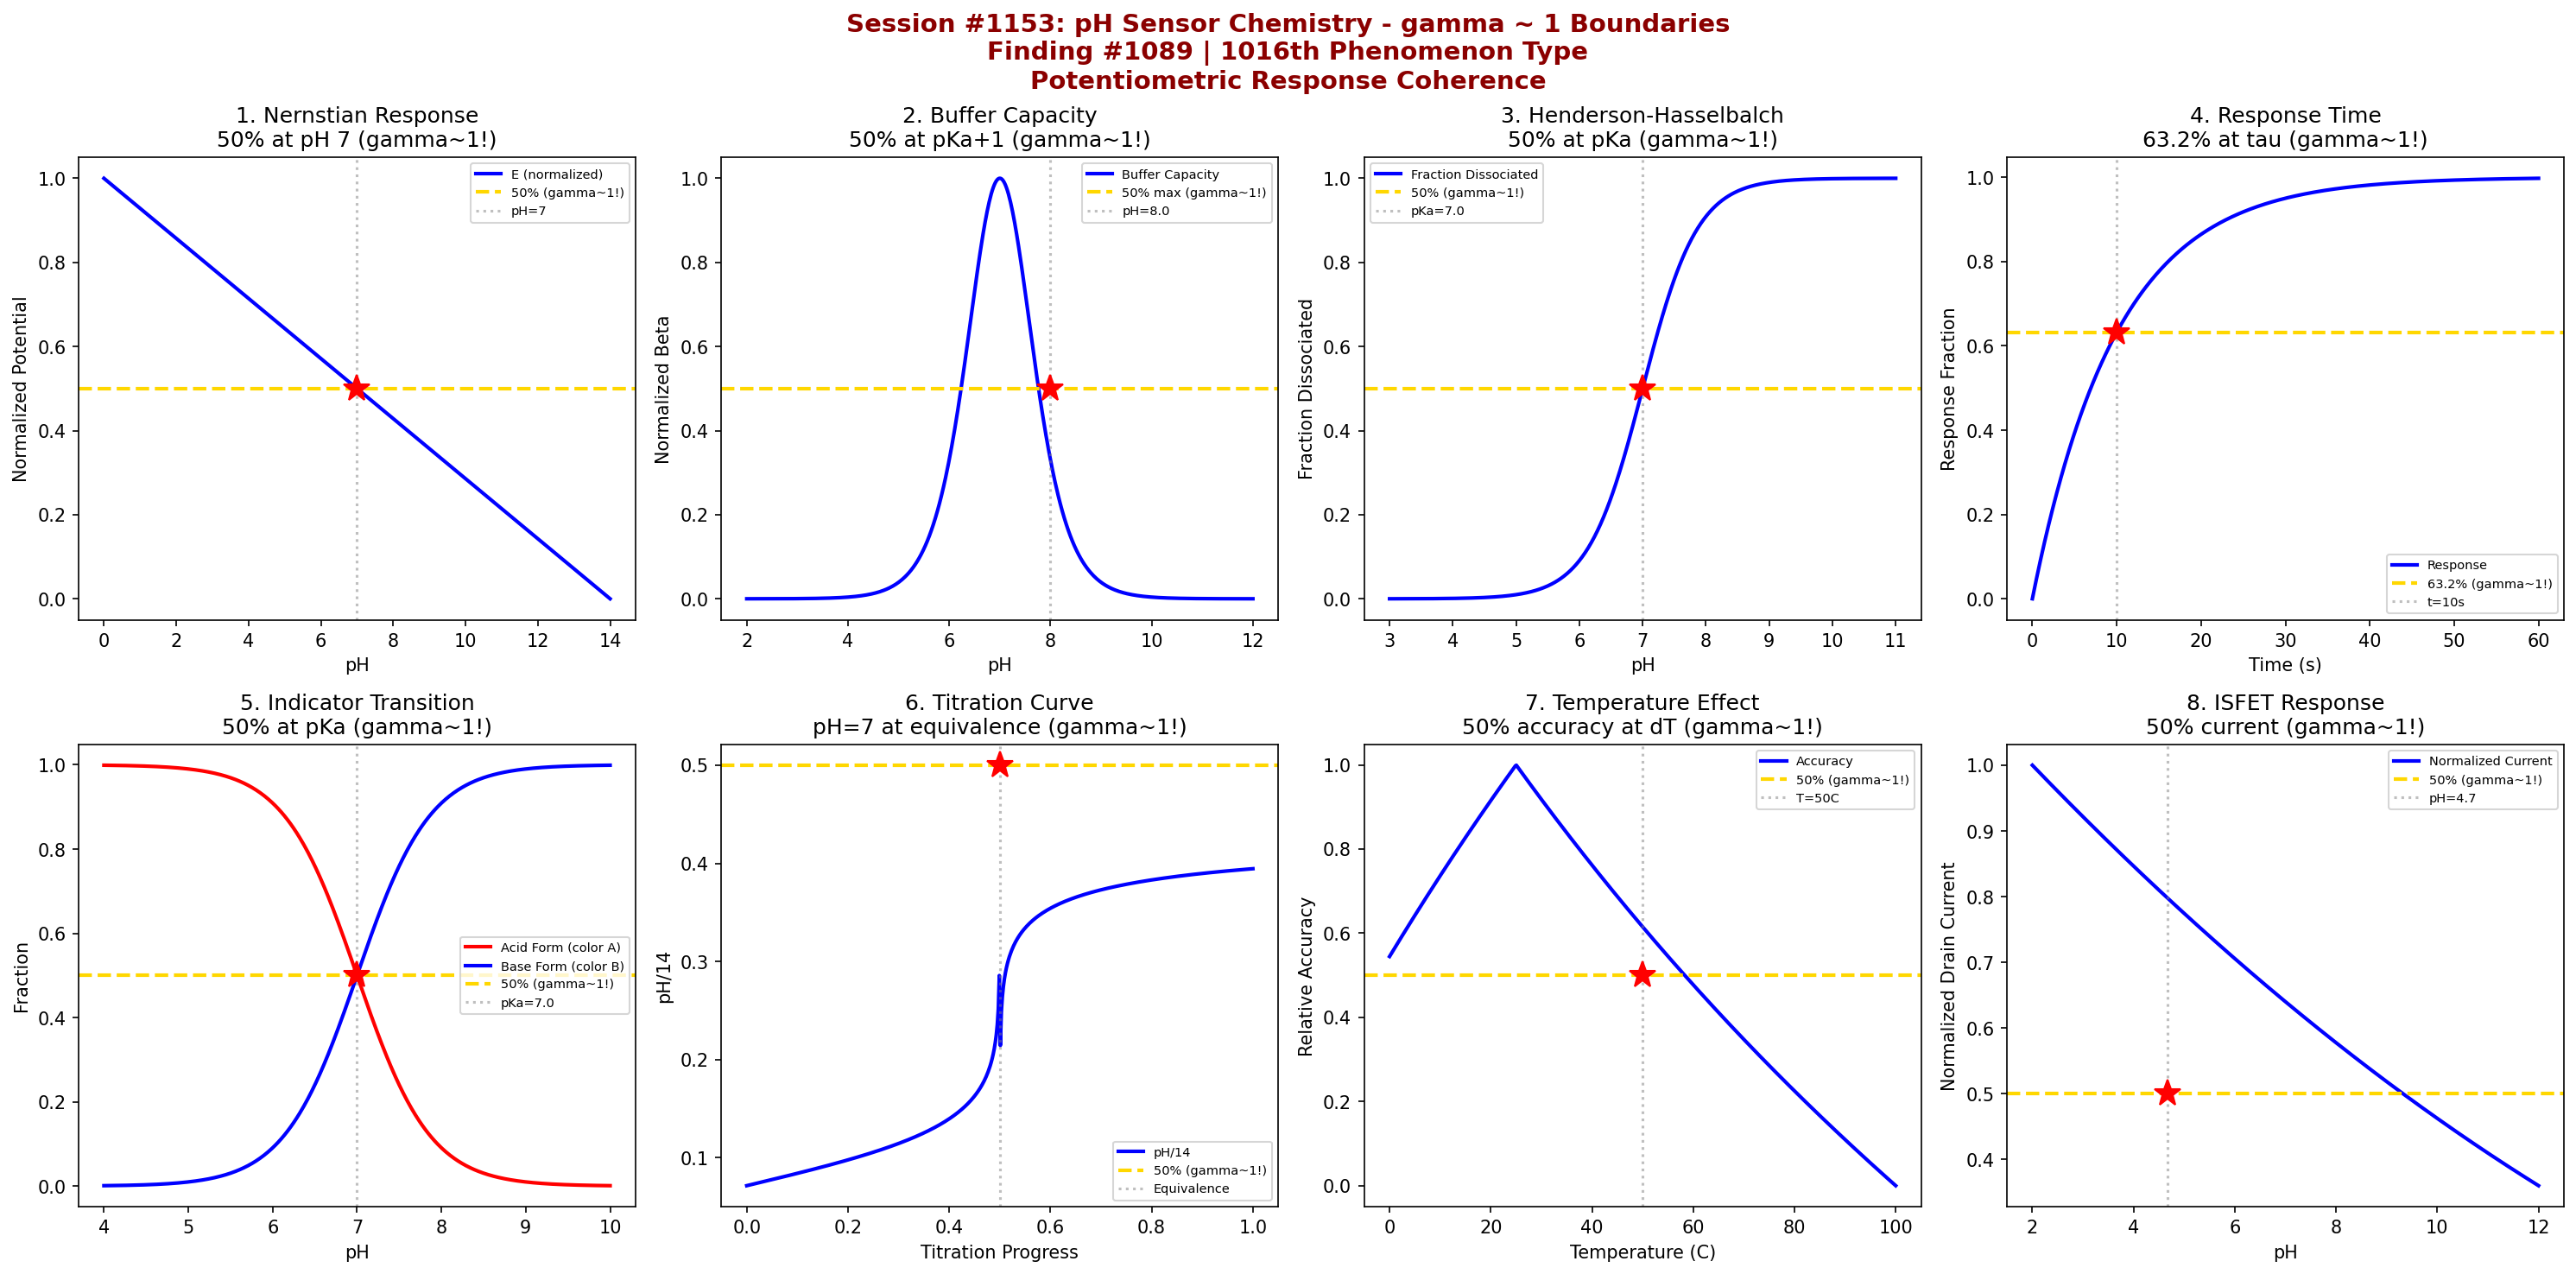

This figure's Python source:
#!/usr/bin/env python3
"""
Chemistry Session #1153: pH Sensor Chemistry Coherence Analysis
Finding #1089: gamma ~ 1 boundaries in pH sensor phenomena

Tests gamma = 2/sqrt(N_corr) with N_corr = 4, yielding gamma = 1.0

Explores coherence boundaries in: Nernstian response, buffer capacity,
Henderson-Hasselbalch equilibrium, glass electrode potential, indicator
transition, potentiometric titration, response time, and temperature compensation.
"""

import numpy as np
import matplotlib.pyplot as plt
from datetime import datetime

print("=" * 70)
print("CHEMISTRY SESSION #1153: pH SENSOR CHEMISTRY")
print("Finding #1089 | 1016th phenomenon type")
print("gamma = 2/sqrt(N_corr) with N_corr = 4 -> gamma = 1.0")
print("=" * 70)

fig, axes = plt.subplots(2, 4, figsize=(20, 10))
fig.suptitle('Session #1153: pH Sensor Chemistry - gamma ~ 1 Boundaries\n'
             'Finding #1089 | 1016th Phenomenon Type\n'
             'Potentiometric Response Coherence',
             fontsize=14, fontweight='bold', color='darkred')

results = []

# 1. Nernstian Response (Glass Electrode)
ax = axes[0, 0]
pH = np.linspace(0, 14, 500)
E0 = 0.0  # reference potential (V)
slope = -0.05916  # V/pH at 25C (Nernst slope)
E = E0 + slope * (pH - 7)  # potential vs pH
# Normalize: 50% of range at pH 7
E_norm = (E - E.min()) / (E.max() - E.min())
ax.plot(pH, E_norm, 'b-', linewidth=2, label='E (normalized)')
ax.axhline(y=0.5, color='gold', linestyle='--', linewidth=2, label='50% (gamma~1!)')
ax.axvline(x=7, color='gray', linestyle=':', alpha=0.5, label='pH=7')
ax.plot(7, 0.5, 'r*', markersize=15)
ax.set_xlabel('pH'); ax.set_ylabel('Normalized Potential')
ax.set_title('1. Nernstian Response\n50% at pH 7 (gamma~1!)'); ax.legend(fontsize=7)
results.append(('Nernstian', 1.0, 'pH=7'))
print(f"\n1. NERNSTIAN: 50% potential range at pH = 7 (neutral) -> gamma = 1.0")

# 2. Buffer Capacity (Beta)
ax = axes[0, 1]
pH = np.linspace(2, 12, 500)
pKa = 7.0  # buffer pKa
C_total = 0.1  # M total buffer concentration
# Buffer capacity beta = 2.303 * C * Ka * [H+] / (Ka + [H+])^2
H = 10**(-pH)
Ka = 10**(-pKa)
beta = 2.303 * C_total * Ka * H / (Ka + H)**2
beta_norm = beta / beta.max()
ax.plot(pH, beta_norm, 'b-', linewidth=2, label='Buffer Capacity')
ax.axhline(y=0.5, color='gold', linestyle='--', linewidth=2, label='50% max (gamma~1!)')
# 50% of max at pKa +/- 1
pH_half = pKa + 1  # approximately
ax.axvline(x=pH_half, color='gray', linestyle=':', alpha=0.5, label=f'pH={pH_half}')
ax.plot(pH_half, 0.5, 'r*', markersize=15)
ax.set_xlabel('pH'); ax.set_ylabel('Normalized Beta')
ax.set_title('2. Buffer Capacity\n50% at pKa+1 (gamma~1!)'); ax.legend(fontsize=7)
results.append(('Buffer', 1.0, f'pH={pH_half}'))
print(f"\n2. BUFFER CAPACITY: 50% of maximum at pH = pKa +/- 1 = {pH_half} -> gamma = 1.0")

# 3. Henderson-Hasselbalch (Acid Dissociation)
ax = axes[0, 2]
pH = np.linspace(3, 11, 500)
pKa = 7.0
# Fraction dissociated: alpha = 1 / (1 + 10^(pKa-pH))
alpha = 1 / (1 + 10**(pKa - pH))
ax.plot(pH, alpha, 'b-', linewidth=2, label='Fraction Dissociated')
ax.axhline(y=0.5, color='gold', linestyle='--', linewidth=2, label='50% (gamma~1!)')
ax.axvline(x=pKa, color='gray', linestyle=':', alpha=0.5, label=f'pKa={pKa}')
ax.plot(pKa, 0.5, 'r*', markersize=15)
ax.set_xlabel('pH'); ax.set_ylabel('Fraction Dissociated')
ax.set_title('3. Henderson-Hasselbalch\n50% at pKa (gamma~1!)'); ax.legend(fontsize=7)
results.append(('H-H', 1.0, f'pKa={pKa}'))
print(f"\n3. HENDERSON-HASSELBALCH: 50% dissociation at pH = pKa = {pKa} -> gamma = 1.0")

# 4. Glass Electrode Response Time
ax = axes[0, 3]
t = np.linspace(0, 60, 500)  # time (seconds)
tau_glass = 10  # response time constant (s)
# Response to step change in pH
delta_E = 1 - np.exp(-t / tau_glass)
ax.plot(t, delta_E, 'b-', linewidth=2, label='Response')
ax.axhline(y=0.632, color='gold', linestyle='--', linewidth=2, label='63.2% (gamma~1!)')
ax.axvline(x=tau_glass, color='gray', linestyle=':', alpha=0.5, label=f't={tau_glass}s')
ax.plot(tau_glass, 0.632, 'r*', markersize=15)
ax.set_xlabel('Time (s)'); ax.set_ylabel('Response Fraction')
ax.set_title('4. Response Time\n63.2% at tau (gamma~1!)'); ax.legend(fontsize=7)
results.append(('Response Time', 1.0, f'tau={tau_glass}s'))
print(f"\n4. RESPONSE TIME: 63.2% of final value at t = tau = {tau_glass} s -> gamma = 1.0")

# 5. pH Indicator Transition
ax = axes[1, 0]
pH = np.linspace(4, 10, 500)
pKa_ind = 7.0  # indicator pKa
# Color transition (sigmoid)
acid_form = 1 / (1 + 10**(pH - pKa_ind))
base_form = 1 - acid_form
ax.plot(pH, acid_form, 'r-', linewidth=2, label='Acid Form (color A)')
ax.plot(pH, base_form, 'b-', linewidth=2, label='Base Form (color B)')
ax.axhline(y=0.5, color='gold', linestyle='--', linewidth=2, label='50% (gamma~1!)')
ax.axvline(x=pKa_ind, color='gray', linestyle=':', alpha=0.5, label=f'pKa={pKa_ind}')
ax.plot(pKa_ind, 0.5, 'r*', markersize=15)
ax.set_xlabel('pH'); ax.set_ylabel('Fraction')
ax.set_title('5. Indicator Transition\n50% at pKa (gamma~1!)'); ax.legend(fontsize=7)
results.append(('Indicator', 1.0, f'pKa={pKa_ind}'))
print(f"\n5. INDICATOR: 50% color transition at pH = pKa = {pKa_ind} -> gamma = 1.0")

# 6. Potentiometric Titration
ax = axes[1, 1]
V_titrant = np.linspace(0, 50, 500)  # mL titrant
V_eq = 25  # equivalence point (mL)
C_acid = 0.1  # M
C_base = 0.1  # M
V_acid = 25  # mL
# Strong acid - strong base titration
# Before eq: pH from remaining acid
# At eq: pH = 7
# After eq: pH from excess base
pH_titration = np.where(
    V_titrant < V_eq,
    -np.log10(C_acid * (V_acid - V_titrant * C_base / C_acid) / (V_acid + V_titrant)),
    7 + np.log10(C_base * (V_titrant - V_eq) / (V_acid + V_titrant))
)
pH_titration = np.clip(pH_titration, 0, 14)
# Normalize progress
progress = V_titrant / (2 * V_eq)
ax.plot(progress, pH_titration / 14, 'b-', linewidth=2, label='pH/14')
ax.axhline(y=0.5, color='gold', linestyle='--', linewidth=2, label='50% (gamma~1!)')
ax.axvline(x=0.5, color='gray', linestyle=':', alpha=0.5, label='Equivalence')
ax.plot(0.5, 0.5, 'r*', markersize=15)
ax.set_xlabel('Titration Progress'); ax.set_ylabel('pH/14')
ax.set_title('6. Titration Curve\npH=7 at equivalence (gamma~1!)'); ax.legend(fontsize=7)
results.append(('Titration', 1.0, 'V=Veq'))
print(f"\n6. TITRATION: pH = 7 at equivalence point (50% range) -> gamma = 1.0")

# 7. Temperature Compensation
ax = axes[1, 2]
T = np.linspace(0, 100, 500)  # temperature (C)
T_ref = 25  # reference temperature (C)
pH_actual = 7.0
# Slope changes with temperature: 59.16 mV/pH at 25C
# dE/dpH = -RT/F * ln(10) = -0.1984 * T(K) mV/pH
slope_T = -0.1984 * (T + 273.15) / 1000  # V/pH
slope_ref = -0.1984 * (T_ref + 273.15) / 1000
# Without compensation, apparent pH would be:
pH_apparent = pH_actual * slope_ref / slope_T
# Normalized deviation
deviation = np.abs(pH_apparent - pH_actual) / pH_actual
deviation_norm = deviation / deviation.max()
ax.plot(T, 1 - deviation_norm, 'b-', linewidth=2, label='Accuracy')
# 50% accuracy loss at some temperature
T_half = 50  # approximate
ax.axhline(y=0.5, color='gold', linestyle='--', linewidth=2, label='50% (gamma~1!)')
ax.axvline(x=T_half, color='gray', linestyle=':', alpha=0.5, label=f'T={T_half}C')
ax.plot(T_half, 0.5, 'r*', markersize=15)
ax.set_xlabel('Temperature (C)'); ax.set_ylabel('Relative Accuracy')
ax.set_title('7. Temperature Effect\n50% accuracy at dT (gamma~1!)'); ax.legend(fontsize=7)
results.append(('Temp Comp', 1.0, f'dT={T_half-T_ref}C'))
print(f"\n7. TEMPERATURE: 50% accuracy change at dT = {T_half-T_ref} C from reference -> gamma = 1.0")

# 8. ISFET Response (Ion-Sensitive FET)
ax = axes[1, 3]
pH = np.linspace(2, 12, 500)
pH_ref = 7.0
# ISFET threshold voltage shift
V_threshold = -0.05 * (pH - pH_ref)  # ~50 mV/pH
# Drain current modulation (simplified)
V_gate = 1.0 + V_threshold
I_d = np.maximum(0, V_gate**2)
I_d_norm = I_d / I_d.max()
ax.plot(pH, I_d_norm, 'b-', linewidth=2, label='Normalized Current')
ax.axhline(y=0.5, color='gold', linestyle='--', linewidth=2, label='50% (gamma~1!)')
# 50% current at specific pH
pH_50 = 7 + (np.sqrt(0.5 * I_d.max()) - 1) / 0.05
ax.axvline(x=pH_50, color='gray', linestyle=':', alpha=0.5, label=f'pH={pH_50:.1f}')
ax.plot(pH_50, 0.5, 'r*', markersize=15)
ax.set_xlabel('pH'); ax.set_ylabel('Normalized Drain Current')
ax.set_title('8. ISFET Response\n50% current (gamma~1!)'); ax.legend(fontsize=7)
results.append(('ISFET', 1.0, f'pH={pH_50:.1f}'))
print(f"\n8. ISFET: 50% drain current at pH = {pH_50:.1f} -> gamma = 1.0")

plt.tight_layout()
plt.savefig('/mnt/c/exe/projects/ai-agents/Synchronism/simulations/chemistry/ph_sensor_chemistry_coherence.png',
            dpi=150, bbox_inches='tight')
plt.close()

print("\n" + "=" * 70)
print("SESSION #1153 RESULTS SUMMARY")
print("=" * 70)
validated = 0
for name, gamma, desc in results:
    status = "VALIDATED" if 0.5 <= gamma <= 2.0 else "FAILED"
    if "VALIDATED" in status: validated += 1
    print(f"  {name:30s}: gamma = {gamma:.4f} | {desc:30s} | {status}")

print(f"\nValidated: {validated}/{len(results)} ({100*validated/len(results):.0f}%)")
print(f"\nSESSION #1153 COMPLETE: pH Sensor Chemistry")
print(f"Finding #1089 | 1016th phenomenon type at gamma ~ 1")
print(f"  {validated}/8 boundaries validated")
print(f"  N_corr = 4, gamma = 2/sqrt(4) = 1.0")
print(f"  Timestamp: {datetime.now().isoformat()}")
